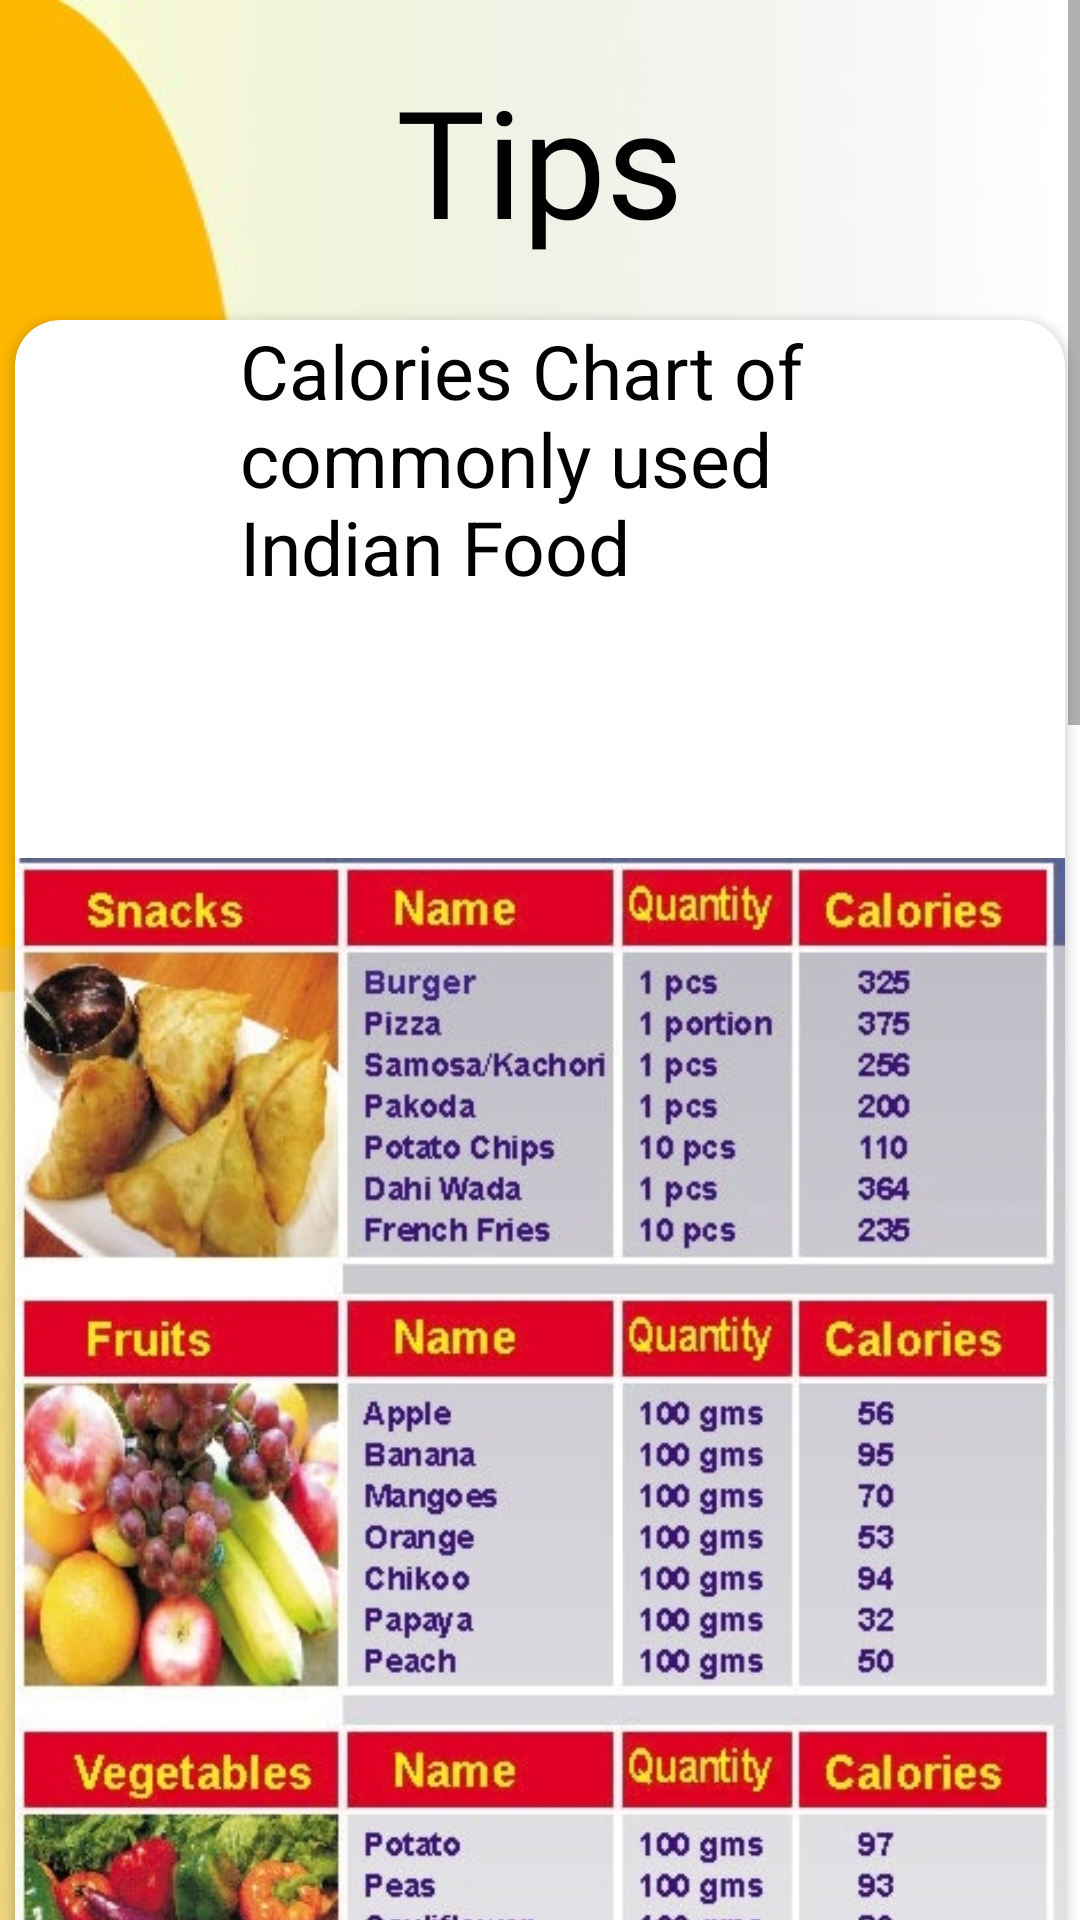

Here is an Android app screen rendered from its layout file. Give the layout XML and the strings, colors and styles it references.
<!-- AndroidManifest.xml: application theme Theme.FitBook -->
<!-- res/layout/activity_library.xml -->
<?xml version="1.0" encoding="utf-8"?>
<androidx.constraintlayout.widget.ConstraintLayout xmlns:android="http://schemas.android.com/apk/res/android"
    xmlns:app="http://schemas.android.com/apk/res-auto"
    xmlns:tools="http://schemas.android.com/tools"
    android:layout_width="match_parent"
    android:layout_height="match_parent"
    tools:context=".library"
    android:background="@drawable/backimg">
    <ScrollView
        android:layout_width="match_parent"
        android:layout_height="match_parent"
        >
        <LinearLayout
            android:layout_width="match_parent"
            android:layout_height="match_parent"
            android:orientation="vertical">

            <TextView
                android:layout_width="wrap_content"
                android:layout_height="wrap_content"
                android:fontFamily="@font/almendra_sc"
                android:text="Tips"
                android:textColor="@color/black"
                android:layout_gravity="center_horizontal"
                android:layout_marginTop="20dp"
                android:textSize="50sp"
                tools:layout_editor_absoluteX="162dp"
                tools:layout_editor_absoluteY="45dp" />
            <androidx.cardview.widget.CardView
                android:layout_width="350dp"
                android:layout_height="wrap_content"
                android:layout_gravity="center_horizontal"
                android:layout_marginTop="20dp"
                app:cardCornerRadius="15dp">
                <LinearLayout
                    android:layout_width="match_parent"
                    android:layout_height="match_parent"
                    android:orientation="vertical">
                    <TextView
                        android:layout_width="200dp"
                        android:layout_height="wrap_content"
                        android:text="Calories Chart of commonly used Indian Food"
                        android:textColor="@color/black"
                        android:textSize="25sp"
                        android:layout_gravity="center_horizontal"/>

                    <ImageView
                        android:layout_width="350dp"
                        android:layout_height="wrap_content"
                        android:src="@drawable/tips1"/>
                    <ImageView
                        android:layout_width="350dp"
                        android:layout_height="wrap_content"
                        android:src="@drawable/tips2"/>

                </LinearLayout>

            </androidx.cardview.widget.CardView>

            <androidx.cardview.widget.CardView
                android:layout_width="350dp"
                android:layout_height="wrap_content"
                android:layout_gravity="center_horizontal"
                android:layout_marginTop="20dp"
                app:cardCornerRadius="15dp">

                <ImageView
                    android:layout_width="350dp"
                    android:layout_height="wrap_content"
                    android:src="@drawable/balanced"/>
            </androidx.cardview.widget.CardView>



        </LinearLayout>


    </ScrollView>




</androidx.constraintlayout.widget.ConstraintLayout>
<!-- resources referenced by this layout -->
<resources>
  <!-- drawable backimg: jpeg bitmap (drawable, 10352 bytes) -->
  <!-- drawable tips1: jpeg bitmap (drawable, 291061 bytes) -->
  <!-- drawable tips2: jpeg bitmap (drawable, 322392 bytes) -->
  <style name="Theme.FitBook" parent="Theme.AppCompat.DayNight.DarkActionBar">
          
          <item name="colorPrimary">@color/purple_500</item>
          <item name="colorPrimaryVariant">@color/purple_700</item>
          <item name="colorOnPrimary">@color/white</item>
          
          <item name="colorSecondary">@color/teal_200</item>
          <item name="colorSecondaryVariant">@color/teal_700</item>
          <item name="colorOnSecondary">@color/black</item>
          
          <item name="android:statusBarColor" tools:targetApi="l">?attr/colorPrimaryVariant</item>
          
      </style>
  <!-- not gathered from this repository: default colours our renderer supplied (Android Studio template values) -->
  <color name="purple_500">#FF6200EE</color>
  <color name="purple_700">#FF3700B3</color>
  <color name="teal_200">#FF03DAC5</color>
  <color name="teal_700">#FF018786</color>
  <color name="black">#FF000000</color>
  <color name="white">#FFFFFFFF</color>
</resources>
